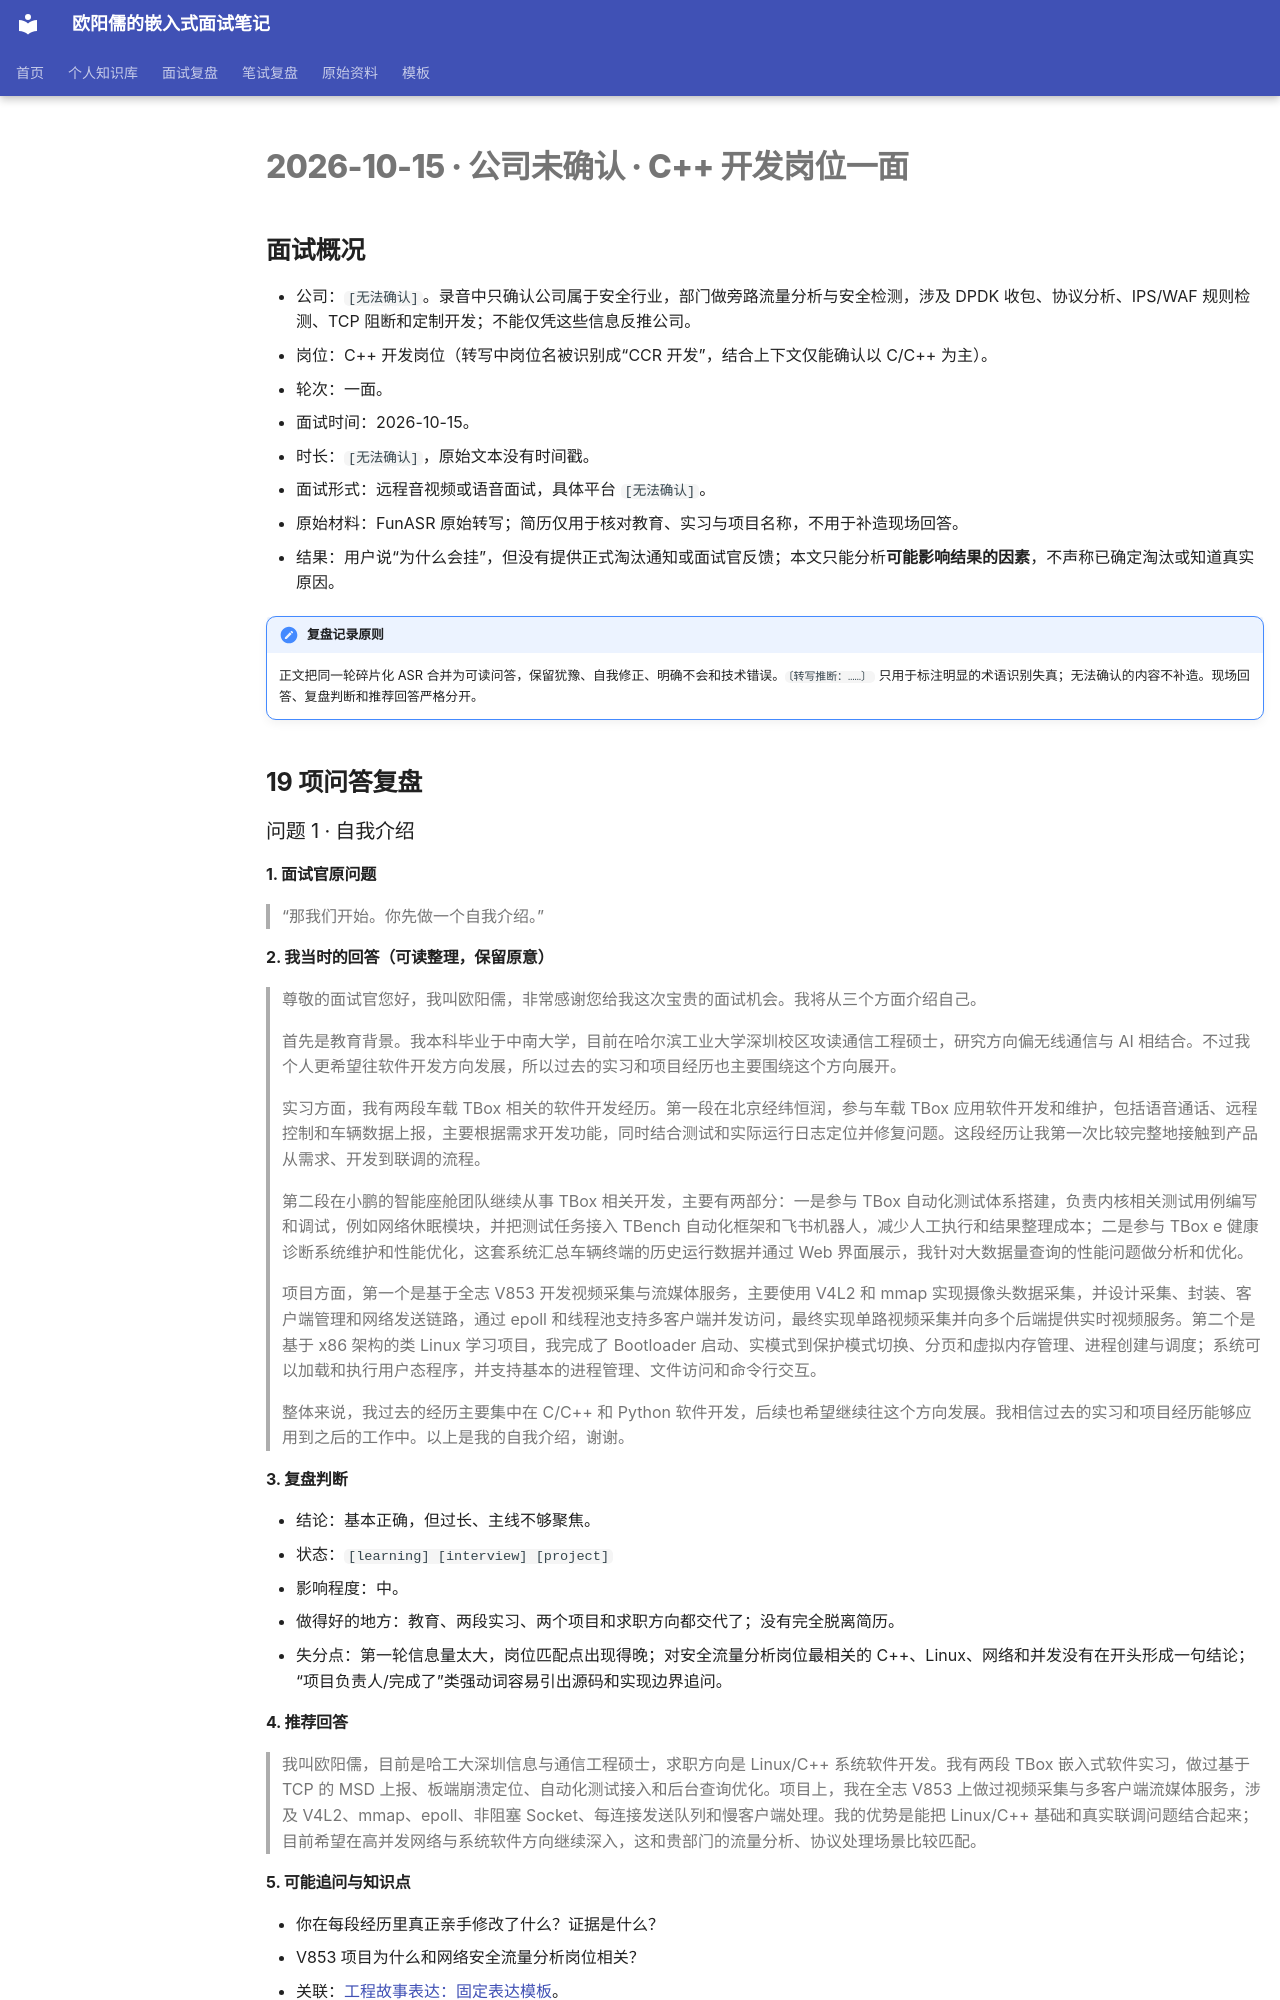

repository: ouyangru/my-interview-notes · page: interviews/2026-10-15-公司未确认-C++开发岗位一面/index.html · generator: mkdocs

# 2026-10-15 · 公司未确认 · C++ 开发岗位一面

## 面试概况

- 公司：`[无法确认]`。录音中只确认公司属于安全行业，部门做旁路流量分析与安全检测，涉及 DPDK 收包、协议分析、IPS/WAF 规则检测、TCP 阻断和定制开发；不能仅凭这些信息反推公司。
- 岗位：C++ 开发岗位（转写中岗位名被识别成“CCR 开发”，结合上下文仅能确认以 C/C++ 为主）。
- 轮次：一面。
- 面试时间：2026-10-15。
- 时长：`[无法确认]`，原始文本没有时间戳。
- 面试形式：远程音视频或语音面试，具体平台 `[无法确认]`。
- 原始材料：FunASR 原始转写；简历仅用于核对教育、实习与项目名称，不用于补造现场回答。
- 结果：用户说“为什么会挂”，但没有提供正式淘汰通知或面试官反馈；本文只能分析**可能影响结果的因素**，不声称已确定淘汰或知道真实原因。

!!! important "复盘记录原则"
    正文把同一轮碎片化 ASR 合并为可读问答，保留犹豫、自我修正、明确不会和技术错误。`〔转写推断：……〕` 只用于标注明显的术语识别失真；无法确认的内容不补造。现场回答、复盘判断和推荐回答严格分开。

## 19 项问答复盘

### 问题 1 · 自我介绍

#### 1. 面试官原问题

> “那我们开始。你先做一个自我介绍。”

#### 2. 我当时的回答（可读整理，保留原意）

> 尊敬的面试官您好，我叫欧阳儒，非常感谢您给我这次宝贵的面试机会。我将从三个方面介绍自己。
>
> 首先是教育背景。我本科毕业于中南大学，目前在哈尔滨工业大学深圳校区攻读通信工程硕士，研究方向偏无线通信与 AI 相结合。不过我个人更希望往软件开发方向发展，所以过去的实习和项目经历也主要围绕这个方向展开。
>
> 实习方面，我有两段车载 TBox 相关的软件开发经历。第一段在北京经纬恒润，参与车载 TBox 应用软件开发和维护，包括语音通话、远程控制和车辆数据上报，主要根据需求开发功能，同时结合测试和实际运行日志定位并修复问题。这段经历让我第一次比较完整地接触到产品从需求、开发到联调的流程。
>
> 第二段在小鹏的智能座舱团队继续从事 TBox 相关开发，主要有两部分：一是参与 TBox 自动化测试体系搭建，负责内核相关测试用例编写和调试，例如网络休眠模块，并把测试任务接入 TBench 自动化框架和飞书机器人，减少人工执行和结果整理成本；二是参与 TBox e 健康诊断系统维护和性能优化，这套系统汇总车辆终端的历史运行数据并通过 Web 界面展示，我针对大数据量查询的性能问题做分析和优化。
>
> 项目方面，第一个是基于全志 V853 开发视频采集与流媒体服务，主要使用 V4L2 和 mmap 实现摄像头数据采集，并设计采集、封装、客户端管理和网络发送链路，通过 epoll 和线程池支持多客户端并发访问，最终实现单路视频采集并向多个后端提供实时视频服务。第二个是基于 x86 架构的类 Linux 学习项目，我完成了 Bootloader 启动、实模式到保护模式切换、分页和虚拟内存管理、进程创建与调度；系统可以加载和执行用户态程序，并支持基本的进程管理、文件访问和命令行交互。
>
> 整体来说，我过去的经历主要集中在 C/C++ 和 Python 软件开发，后续也希望继续往这个方向发展。我相信过去的实习和项目经历能够应用到之后的工作中。以上是我的自我介绍，谢谢。

#### 3. 复盘判断

- 结论：基本正确，但过长、主线不够聚焦。
- 状态：`[learning] [interview] [project]`
- 影响程度：中。
- 做得好的地方：教育、两段实习、两个项目和求职方向都交代了；没有完全脱离简历。
- 失分点：第一轮信息量太大，岗位匹配点出现得晚；对安全流量分析岗位最相关的 C++、Linux、网络和并发没有在开头形成一句结论；“项目负责人/完成了”类强动词容易引出源码和实现边界追问。

#### 4. 推荐回答

> 我叫欧阳儒，目前是哈工大深圳信息与通信工程硕士，求职方向是 Linux/C++ 系统软件开发。我有两段 TBox 嵌入式软件实习，做过基于 TCP 的 MSD 上报、板端崩溃定位、自动化测试接入和后台查询优化。项目上，我在全志 V853 上做过视频采集与多客户端流媒体服务，涉及 V4L2、mmap、epoll、非阻塞 Socket、每连接发送队列和慢客户端处理。我的优势是能把 Linux/C++ 基础和真实联调问题结合起来；目前希望在高并发网络与系统软件方向继续深入，这和贵部门的流量分析、协议处理场景比较匹配。

#### 5. 可能追问与知识点

- 你在每段经历里真正亲手修改了什么？证据是什么？
- V853 项目为什么和网络安全流量分析岗位相关？
- 关联：[工程故事表达：固定表达模板](../knowledge/项目复盘/工程故事表达.md#固定表达模板)。

---

### 问题 2 · 本硕专业是否属于转专业

#### 1. 面试官原问题

> “本科是电子信息科学与技术，是吧？后面硕士是转专业的吗？”
